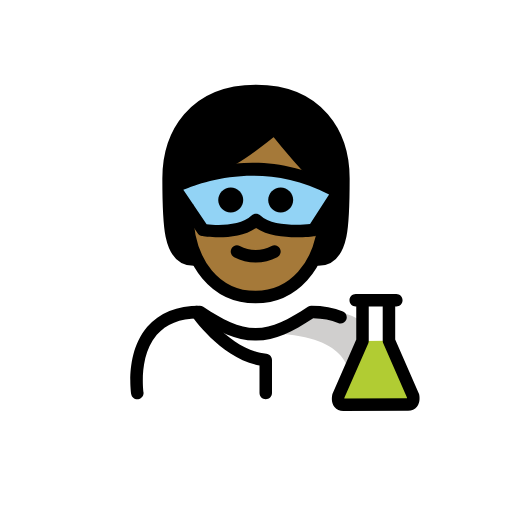
t = 0.00 s
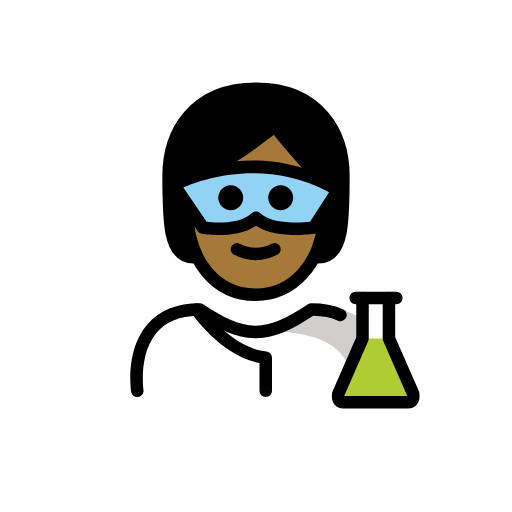
t = 0.48 s
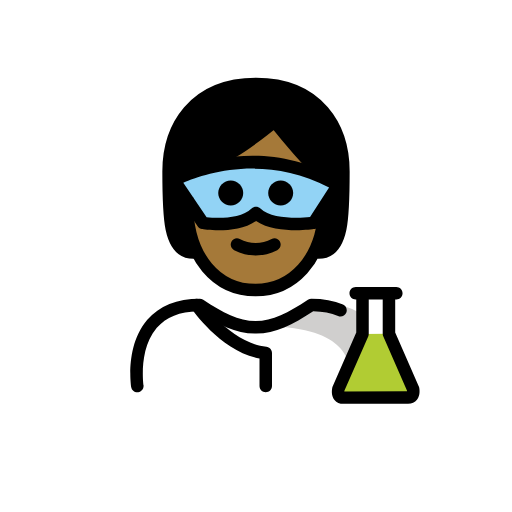
t = 1.43 s
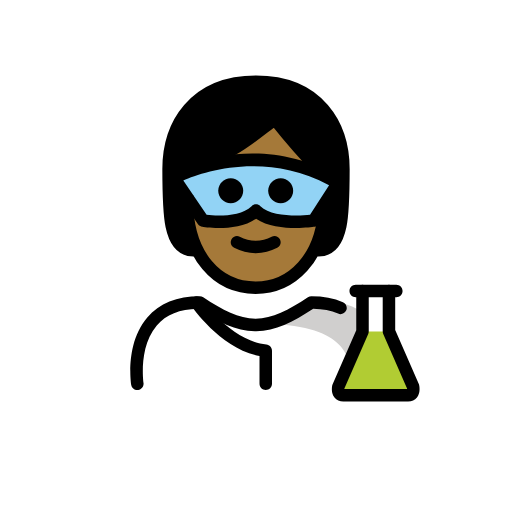
t = 1.90 s
t = 2.38 s: frame unchanged from t = 1.43 s, image omitted
t = 3.33 s: frame unchanged from t = 0.48 s, image omitted

The animated SVG that drew these frames (rendered in a browser with its animation timeline set to each time). Animation: 1 SMIL element (animateTransform=1); one cycle of 3.80 s, repeats indefinitely.

<?xml version='1.0' encoding='utf-8'?>
<svg xmlns="http://www.w3.org/2000/svg" id="emoji" viewBox="-5 -5 82 82" version="1.1" width="200" height="200" role="img">
  <title>OpenMoji: scientist: medium-dark skin tone</title><g><g id="color">
    <path fill="#FFFFFF" d="M17.2543,58.726c0,0-2-13.5,10-13.5c3.1919,2.1279,5.9264,3.5984,9,3.5922h-0.125 c3.0736,0.0062,5.5081-2.1643,8.7-4.2922c15.5705-0.0001,10.7,14.2,10.7,14.2" />
    <path fill="#D0CFCE" d="M46.7393,44.7531c-3.17,2.1133-4.875,3-8.9375,3.5886c13.0625,0.4114,13.0625,5.4114,13.8246,9.4114 c4.2379,0,5.1129,0,5.1129,0S58.7393,44.7531,46.7393,44.7531z" />
    <path fill="#FFFFFF" d="M58.4735,43.0986h-1.1793v6.4784l3.8661,8.8385c0,0,0.3081,1.3805-0.7928,1.3805 c-0.5364,0-9.8482,0.0116-10.3846,0.0116c-1.1009,0-0.7928-1.3804-0.7928-1.3804l3.8661-8.8286v-6.5h-1.0854" />
    <line x1="53.0562" x2="57.2942" y1="43.0986" y2="43.0986" fill="none" />
    <path fill="#B1CC33" d="M57.2942,49.577l3.8661,8.8385c0,0,0.3081,1.3805-0.7928,1.3805c-0.5364,0-9.8482,0.0116-10.3846,0.0116 c-1.1009,0-0.7928-1.3804-0.7928-1.3804l3.8661-8.8286" />
    <path fill="#92D3F5" d="M23.1487,25.0027c0,0,12.7029-7.0231,26.2497,0.8022l-3.8831,6.0255c0,0-6.7095,0.9323-9.2418-1.6 c-2.5912,2.5912-8.4903,1.6-8.4903,1.6L23.1487,25.0027z" />
  </g>
  <g id="hair">
    <path fill="#000000" d="M36,9.5808c-10,0-14,7-14,14s0,13,4,13h20c4,0,4-6,4-13S46,9.5808,36,9.5808z M45.5153,31.8304 c0,0-6.7095,0.9323-9.2418-1.6c-2.5912,2.5912-8.4903,1.6-8.4903,1.6l-4.6345-6.8277c0,0,12.7029-7.0231,26.2497,0.8022 L45.5153,31.8304z" />
  </g>
  <g id="skin">
    <path fill="#a57939" d="M47.187,24.6586c-0.5139-0.3405-1.0151-0.6812-1.187-1.0778c-3-3-7-8-7-8c-4,3-7,6-13,7.0005 c0-0.0003-1.2526,0.55-1.9208,1.9705C27.0334,23.2264,36.6489,19.7369,47.187,24.6586z" />
    <path fill="#a57939" d="M45.5153,31.8304c0,0-6.7095,0.9323-9.2418-1.6c-2.5912,2.5912-8.4903,1.6-8.4903,1.6l-4.081-6.0122l0,0 c-0.0997,0.7969,1.2343,1.5124,1.2343,2.7626c0,9,4.9365,14,11,14c5.7099,0,10.6571-4.6369,11.0275-12.9984L45.5153,31.8304z" />
  </g>
  <g id="skin-shadow" />
  <g id="line">
    <path d="M37.5615,58.9531c-0.5527,0-1-0.4472-1-1v-4.4248c-6.1631-1.165-10.6885-7.7207-10.8877-8.0127 c-0.3105-0.456-0.1924-1.0781,0.2647-1.3886c0.4541-0.3116,1.0781-0.1924,1.3886,0.2626 c0.0459,0.0674,4.6504,6.7227,10.3321,7.2784c0.5117,0.0498,0.9023,0.4804,0.9023,0.9951v5.29 C38.5615,58.5059,38.1143,58.9531,37.5615,58.9531z" />
    <path d="M16.9932,58.9521c-0.4844,0-0.9102-0.3525-0.9864-0.8466c-0.041-0.2696-0.9726-6.6328,2.5811-10.7754 c1.9228-2.2412,4.751-3.377,8.4072-3.377c0.1973,0,0.3906,0.0586,0.5547,0.168c3.1533,2.1025,5.6611,3.4102,8.3828,3.4238 c2.7227-0.0127,5.2295-1.3213,8.3828-3.4238c0.1641-0.1094,0.3575-0.168,0.5547-0.168c1.9072,0,3.6094,0.3155,5.0596,0.9365 c0.5078,0.2168,0.7432,0.8047,0.5254,1.3125c-0.2168,0.5088-0.8086,0.7452-1.3125,0.5254 c-1.127-0.4824-2.4629-0.7412-3.9756-0.7714c-3.3096,2.1855-6.0274,3.5459-9.1279,3.5878c-0.0147,0.001-0.0313,0.003-0.044,0.001 h-0.0029c-0.0108,0-0.0254,0-0.0381,0h-0.043c-0.0136,0-0.0283,0-0.0381,0h-0.0029c-0.0185,0.002-0.0293,0-0.0439-0.001 c-3.1006-0.0419-5.8174-1.4023-9.128-3.5878c-2.8964,0.0566-5.1103,0.9541-6.5859,2.6689 c-2.956,3.4365-2.1377,9.1201-2.1289,9.1777c0.083,0.545-0.292,1.0547-0.8379,1.1387 C17.0947,58.9492,17.0439,58.9521,16.9932,58.9521z" />
    <path d="M49.9824,60.8076c-0.5801,0-1.081-0.2265-1.4111-0.6387c-0.5918-0.7382-0.4014-1.7626-0.3565-1.9599 c0.0137-0.0635,0.0342-0.124,0.0596-0.1836l3.7822-8.6358v-5.291h-0.0859c-0.5527,0-1-0.4472-1-1c0-0.5527,0.4473-1,1-1h1.0859 c0.5528,0,1,0.4473,1,1v6.5c0,0.1377-0.0283,0.2744-0.0839,0.4014l-3.8164,8.7139c-0.003,0.0302-0.0049,0.0615-0.0059,0.0927 l10.0498-0.0107c-0.001-0.0313-0.0029-0.0635-0.0068-0.0947l-3.8155-8.7237c-0.0556-0.1259-0.084-0.2627-0.084-0.4004v-6.4785 c0-0.5527,0.4473-1,1-1h1.1797c0.5528,0,1,0.4473,1,1c0,0.5528-0.4472,1-1,1h-0.1797v5.2696l3.7823,8.6464 c0.0263,0.0586,0.0459,0.1192,0.0595,0.1827c0.045,0.1972,0.2354,1.2207-0.3564,1.959c-0.3301,0.413-0.832,0.6396-1.4121,0.6396 L49.9824,60.8076z" />
    <path d="M57.2939,44.0986h-4.2373c-0.5527,0-1-0.4472-1-1c0-0.5527,0.4473-1,1-1h4.2373c0.5528,0,1,0.4473,1,1 C58.2939,43.6514,57.8467,44.0986,57.2939,44.0986z" />
    <path d="M41.9529,27.0468c0,1.1046-0.8954,2-2,2s-2-0.8954-2-2s0.8954-2,2-2C41.0573,25.0472,41.9525,25.9424,41.9529,27.0468" />
    <path d="M33.9529,27.0468c0,1.1046-0.8954,2-2,2s-2-0.8954-2-2s0.8954-2,2-2C33.0573,25.0472,33.9525,25.9424,33.9529,27.0468" />
    <path d="M35.9527,37.0492c-1.2005-0.0116-2.3813-0.3055-3.4472-0.8579c-0.494-0.247-0.6943-0.8477-0.4473-1.3418 c0.247-0.4941,0.8477-0.6943,1.3418-0.4473c1.5934,0.8593,3.5121,0.8593,5.1055,0c0.494-0.247,1.0947-0.0468,1.3418,0.4473 s0.0468,1.0947-0.4473,1.3418C38.3341,36.7437,37.1532,37.0376,35.9527,37.0492z" />
    <path fill="none" stroke="#000000" stroke-linecap="round" stroke-linejoin="round" stroke-width="2" d="M26,36.5808c-4,0-4-6-4-13 s4-14,14-14s14,7,14,14s0,13-4,13" />
    <path d="M30.0567,33.0156c-1.4844,0-2.6045-0.1816-2.7129-0.1992c-0.2686-0.0449-0.5078-0.1992-0.6611-0.4248l-4.6348-6.8271 c-0.1582-0.2325-0.2109-0.5206-0.1455-0.794c0.0654-0.2734,0.2431-0.5068,0.4892-0.6426 c0.5381-0.2978,13.3555-7.2046,27.2334,0.8111c0.2373,0.1367,0.4073,0.3647,0.4717,0.6308 c0.0645,0.2656,0.0176,0.5464-0.1308,0.7764l-3.8829,6.0259c-0.1582,0.2441-0.415,0.4082-0.7031,0.4482 c-0.6806,0.0947-6.3066,0.7959-9.373-1.2949C34.2881,32.7373,31.8936,33.0156,30.0567,33.0156z M28.0889,30.9033 c1.7627,0.2149,5.5313,0.293,7.2041-1.3799c0.3906-0.3906,1.0234-0.3906,1.4141,0c1.6513,1.6524,5.9384,1.5811,7.9492,1.3702 l3.0488-4.7315c-10.415-5.499-20.2529-2.0986-23.3476-0.7558L28.0889,30.9033z" />
    <path fill="none" stroke="#000000" stroke-linejoin="round" stroke-width="2" d="M24.9484,27.6893 c-0.0078,0.282-0.0119,0.5789-0.0119,0.8915c0,9,4.9365,14,11,14c5.7258,0,10.6986-4.6514,11.0443-13.057" />
    <path fill="none" stroke="#000000" stroke-linecap="round" stroke-linejoin="round" stroke-width="2" d="M46,23.5808c-3-3-7-8-7-8 c-4,3-7,6-13,7.0005c0-0.0002-0.2659,0.2494-0.5317,1.1243" />
  </g>
<animateTransform attributeName="transform" type="translate" values="0 0;0 -1.5;0 0" dur="3.8s" repeatCount="indefinite" /></g></svg>
